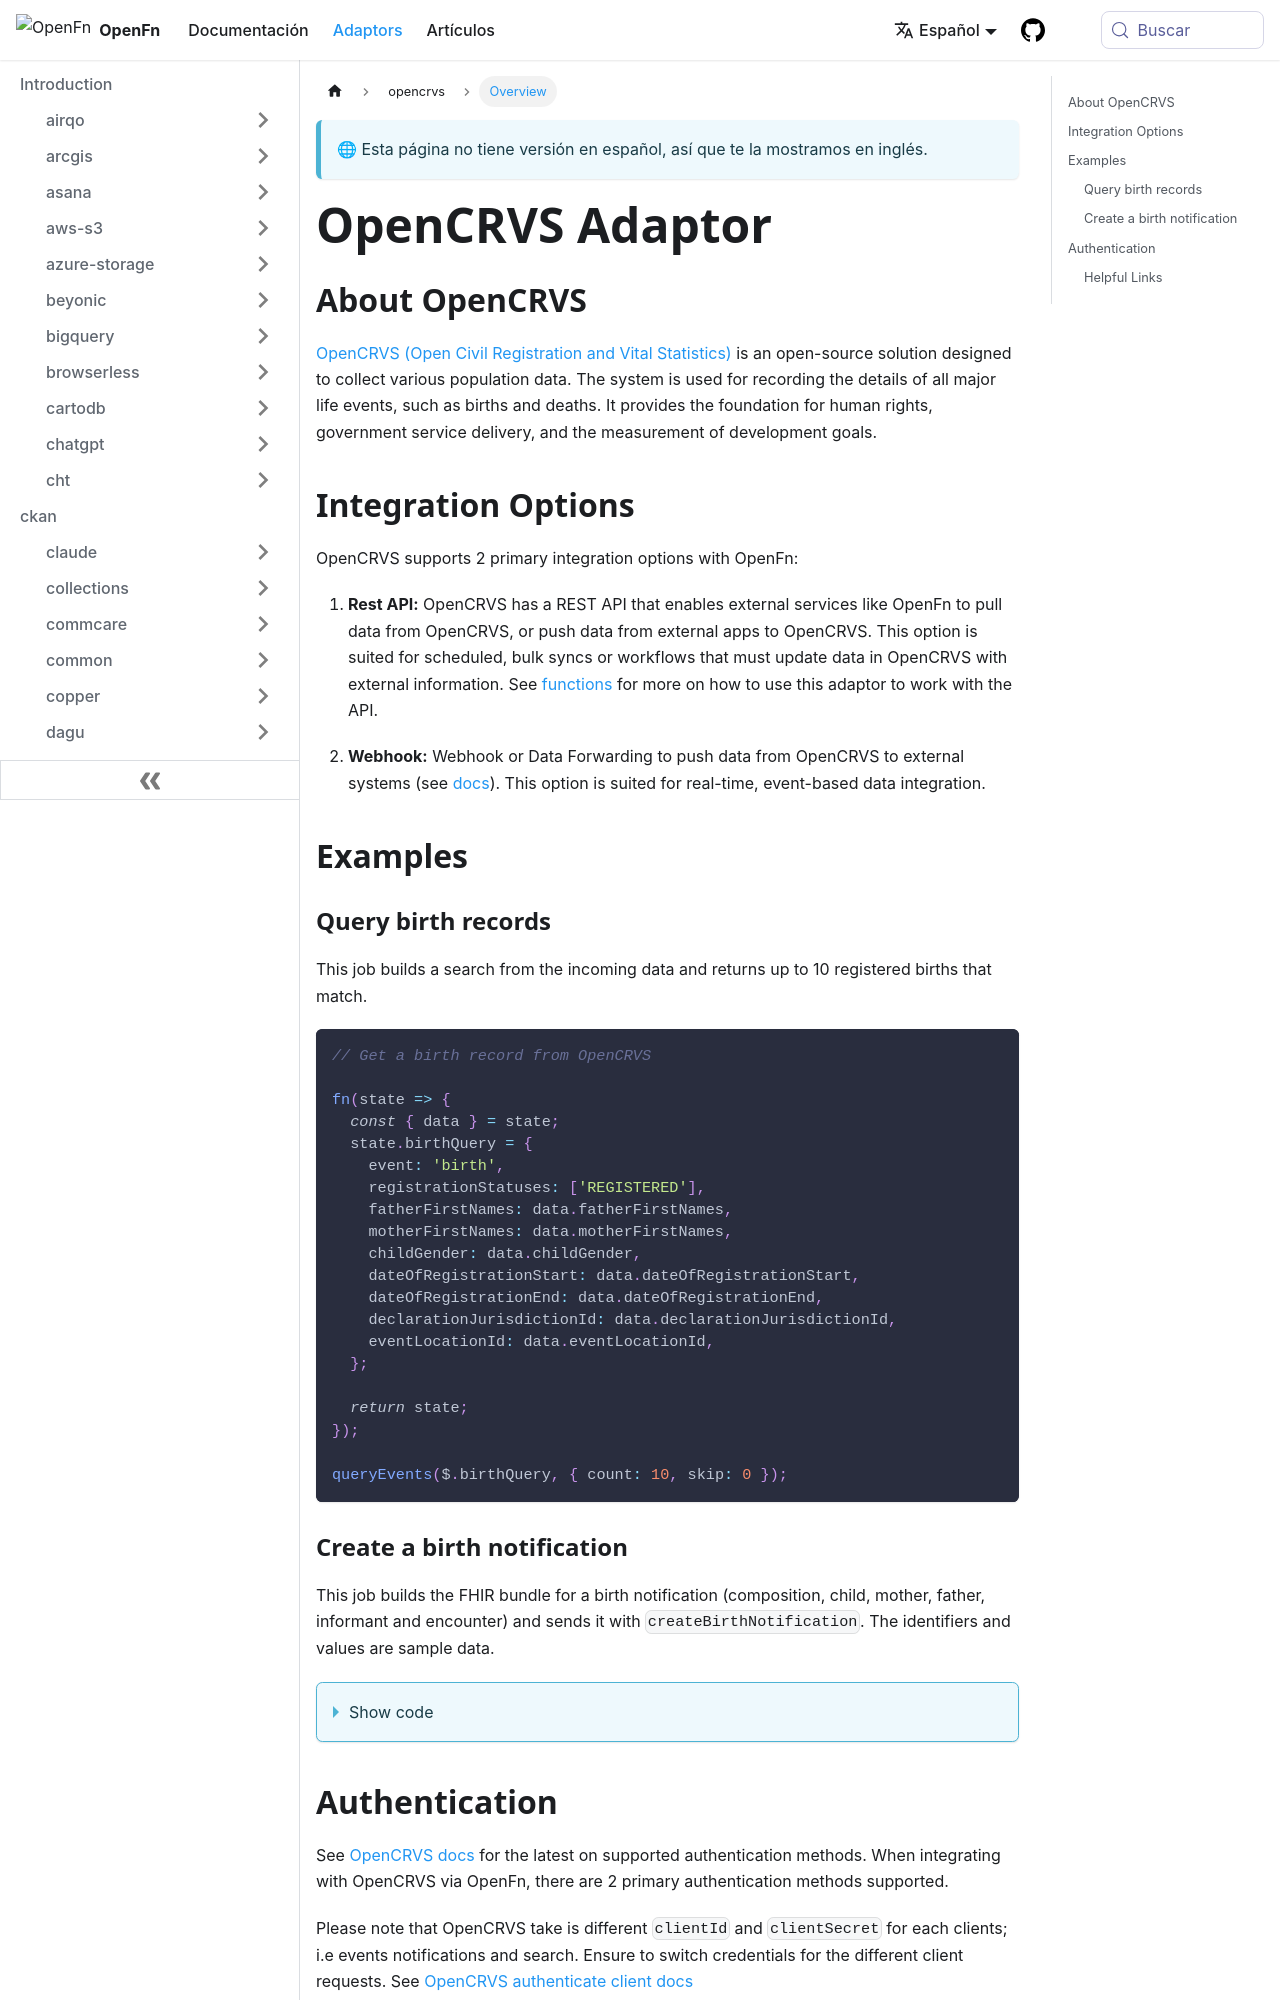

repository: OpenFn/docs · page: es/adaptors/opencrvs.html · generator: docusaurus

---
title: OpenCRVS Adaptor
---

## About OpenCRVS

[OpenCRVS (Open Civil Registration and Vital Statistics)](https://www.opencrvs.org/)
is an open-source solution designed to collect various population data. The
system is used for recording the details of all major life events, such as
births and deaths. It provides the foundation for human rights, government
service delivery, and the measurement of development goals.

## Integration Options

OpenCRVS supports 2 primary integration options with OpenFn:

1. **Rest API:** OpenCRVS has a REST API that enables external services like
   OpenFn to pull data from OpenCRVS, or push data from external apps to
   OpenCRVS. This option is suited for scheduled, bulk syncs or workflows that
   must update data in OpenCRVS with external information. See
   [functions](/adaptors/packages/opencrvs-docs) for more on how to use this
   adaptor to work with the API.

2. **Webhook:** Webhook or Data Forwarding to push data from OpenCRVS to
   external systems (see
   [docs](https://documentation.opencrvs.org/technology/interoperability/webhook-clients)).
   This option is suited for real-time, event-based data integration.

## Examples

### Query birth records

This job builds a search from the incoming data and returns up to 10 registered
births that match.

```js
// Get a birth record from OpenCRVS

fn(state => {
  const { data } = state;
  state.birthQuery = {
    event: 'birth',
    registrationStatuses: ['REGISTERED'],
    fatherFirstNames: data.fatherFirstNames,
    motherFirstNames: data.motherFirstNames,
    childGender: data.childGender,
    dateOfRegistrationStart: data.dateOfRegistrationStart,
    dateOfRegistrationEnd: data.dateOfRegistrationEnd,
    declarationJurisdictionId: data.declarationJurisdictionId,
    eventLocationId: data.eventLocationId,
  };

  return state;
});

queryEvents($.birthQuery, { count: 10, skip: 0 });
```
